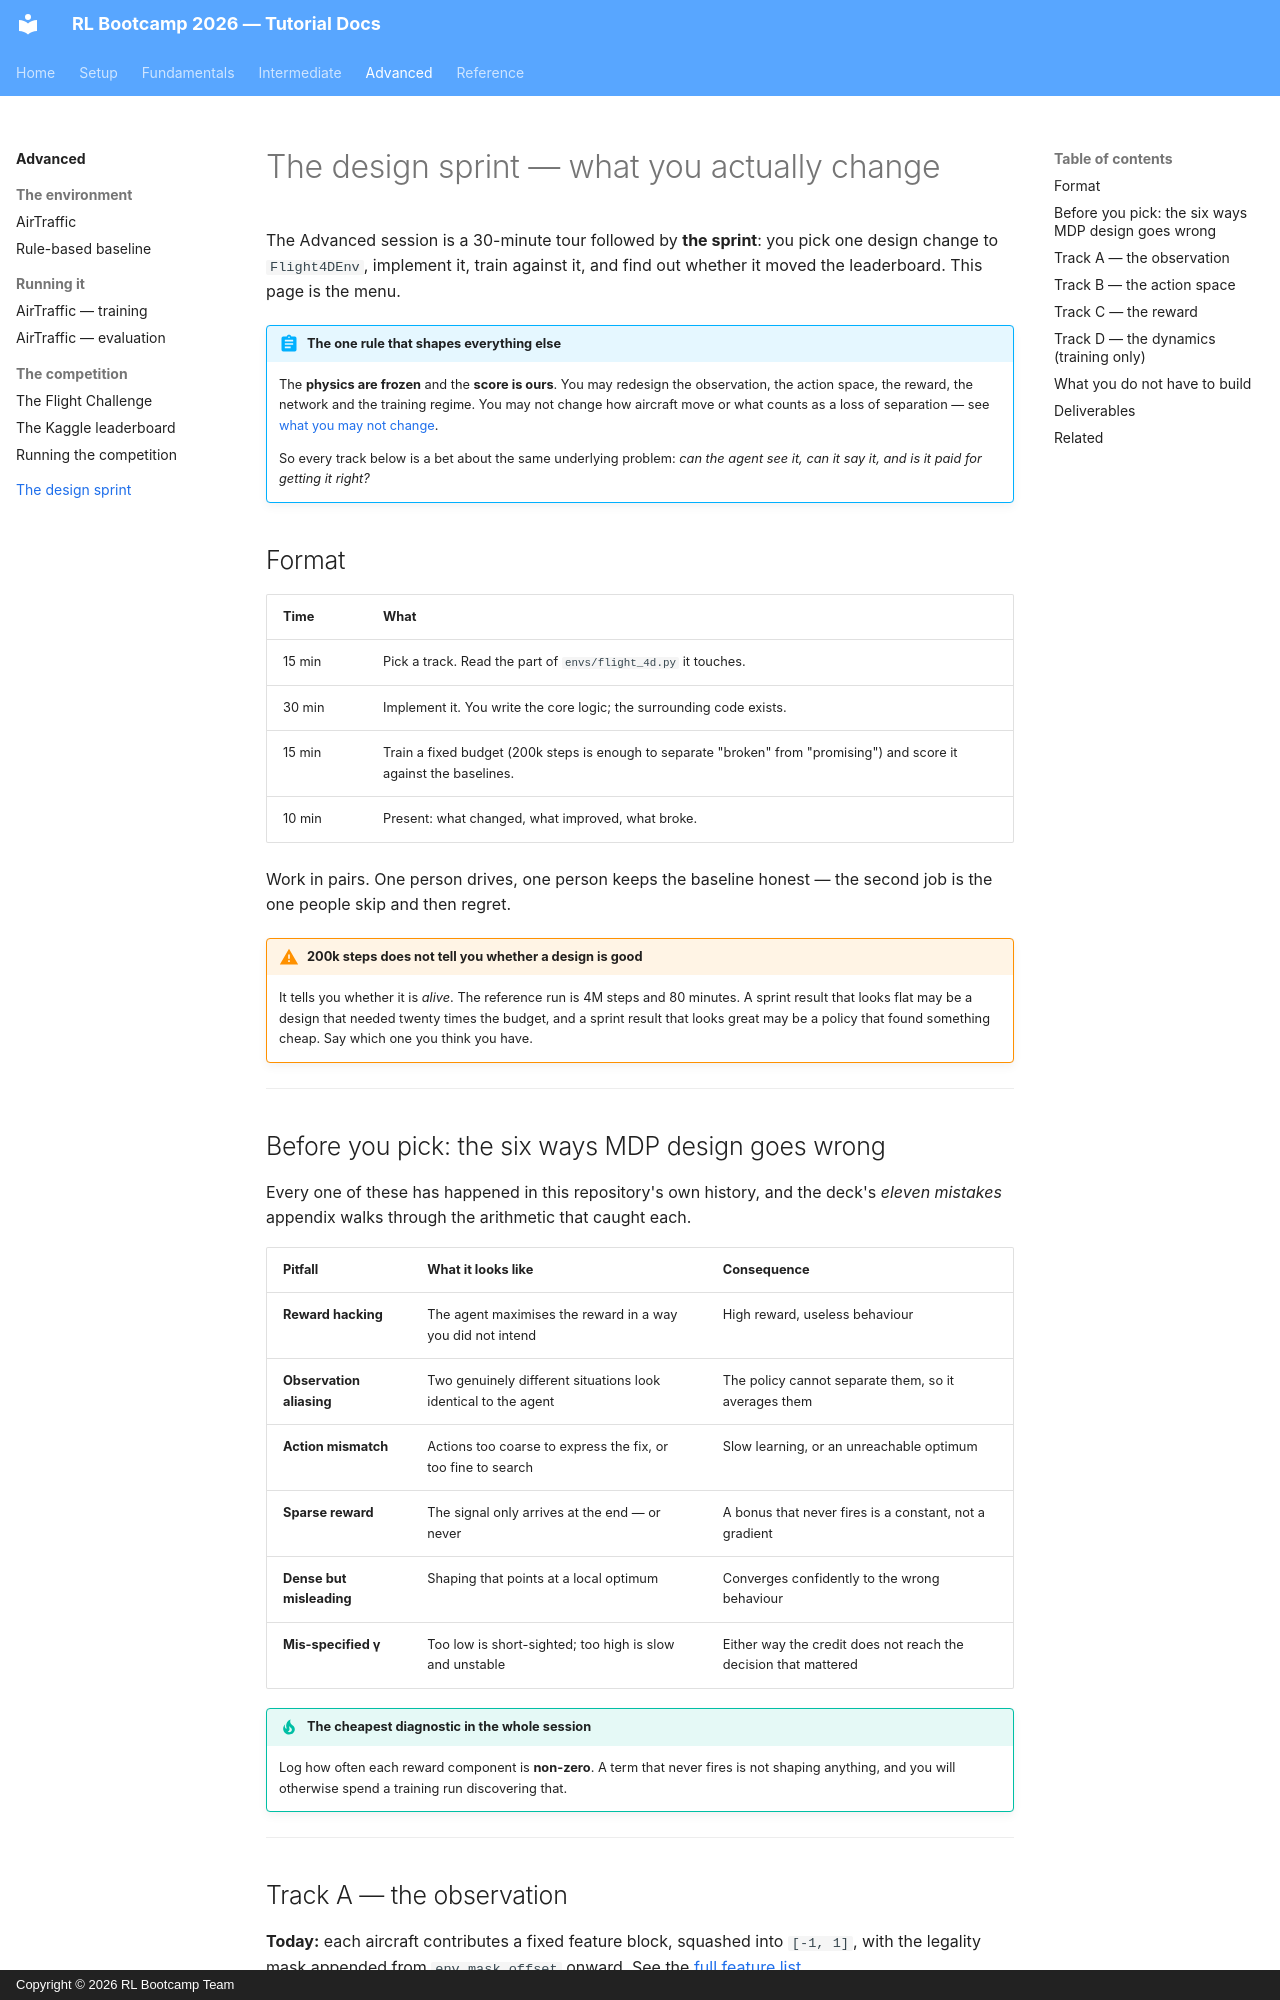

repository: SARL-PLUS/RL_Bootcamp_2026_tutorial · page: advanced/design-sprint/index.html · generator: mkdocs · copyright: Copyright © 2026 RL Bootcamp Team

---
title: The design sprint
---

# The design sprint — what you actually change

The Advanced session is a 30-minute tour followed by **the sprint**: you pick one
design change to `Flight4DEnv`, implement it, train against it, and find out
whether it moved the leaderboard. This page is the menu.

!!! abstract "The one rule that shapes everything else"
    The **physics are frozen** and the **score is ours**. You may redesign the
    observation, the action space, the reward, the network and the training
    regime. You may not change how aircraft move or what counts as a loss of
    separation — see [what you may not
    change](competition.md#how-your-submission-is-scored).

    So every track below is a bet about the same underlying problem: *can the
    agent see it, can it say it, and is it paid for getting it right?*

## Format

| Time | What |
|---|---|
| 15 min | Pick a track. Read the part of `envs/flight_4d.py` it touches. |
| 30 min | Implement it. You write the core logic; the surrounding code exists. |
| 15 min | Train a fixed budget (200k steps is enough to separate "broken" from "promising") and score it against the baselines. |
| 10 min | Present: what changed, what improved, what broke. |

Work in pairs. One person drives, one person keeps the baseline honest — the
second job is the one people skip and then regret.

!!! warning "200k steps does not tell you whether a design is good"
    It tells you whether it is *alive*. The reference run is 4M steps and 80
    minutes. A sprint result that looks flat may be a design that needed
    twenty times the budget, and a sprint result that looks great may be a
    policy that found something cheap. Say which one you think you have.

---

## Before you pick: the six ways MDP design goes wrong

Every one of these has happened in this repository's own history, and the deck's
*eleven mistakes* appendix walks through the arithmetic that caught each.

| Pitfall | What it looks like | Consequence |
|---|---|---|
| **Reward hacking** | The agent maximises the reward in a way you did not intend | High reward, useless behaviour |
| **Observation aliasing** | Two genuinely different situations look identical to the agent | The policy cannot separate them, so it averages them |
| **Action mismatch** | Actions too coarse to express the fix, or too fine to search | Slow learning, or an unreachable optimum |
| **Sparse reward** | The signal only arrives at the end — or never | A bonus that never fires is a constant, not a gradient |
| **Dense but misleading** | Shaping that points at a local optimum | Converges confidently to the wrong behaviour |
| **Mis-specified γ** | Too low is short-sighted; too high is slow and unstable | Either way the credit does not reach the decision that mattered |

!!! tip "The cheapest diagnostic in the whole session"
    Log how often each reward component is **non-zero**. A term that never fires
    is not shaping anything, and you will otherwise spend a training run
    discovering that.

---
